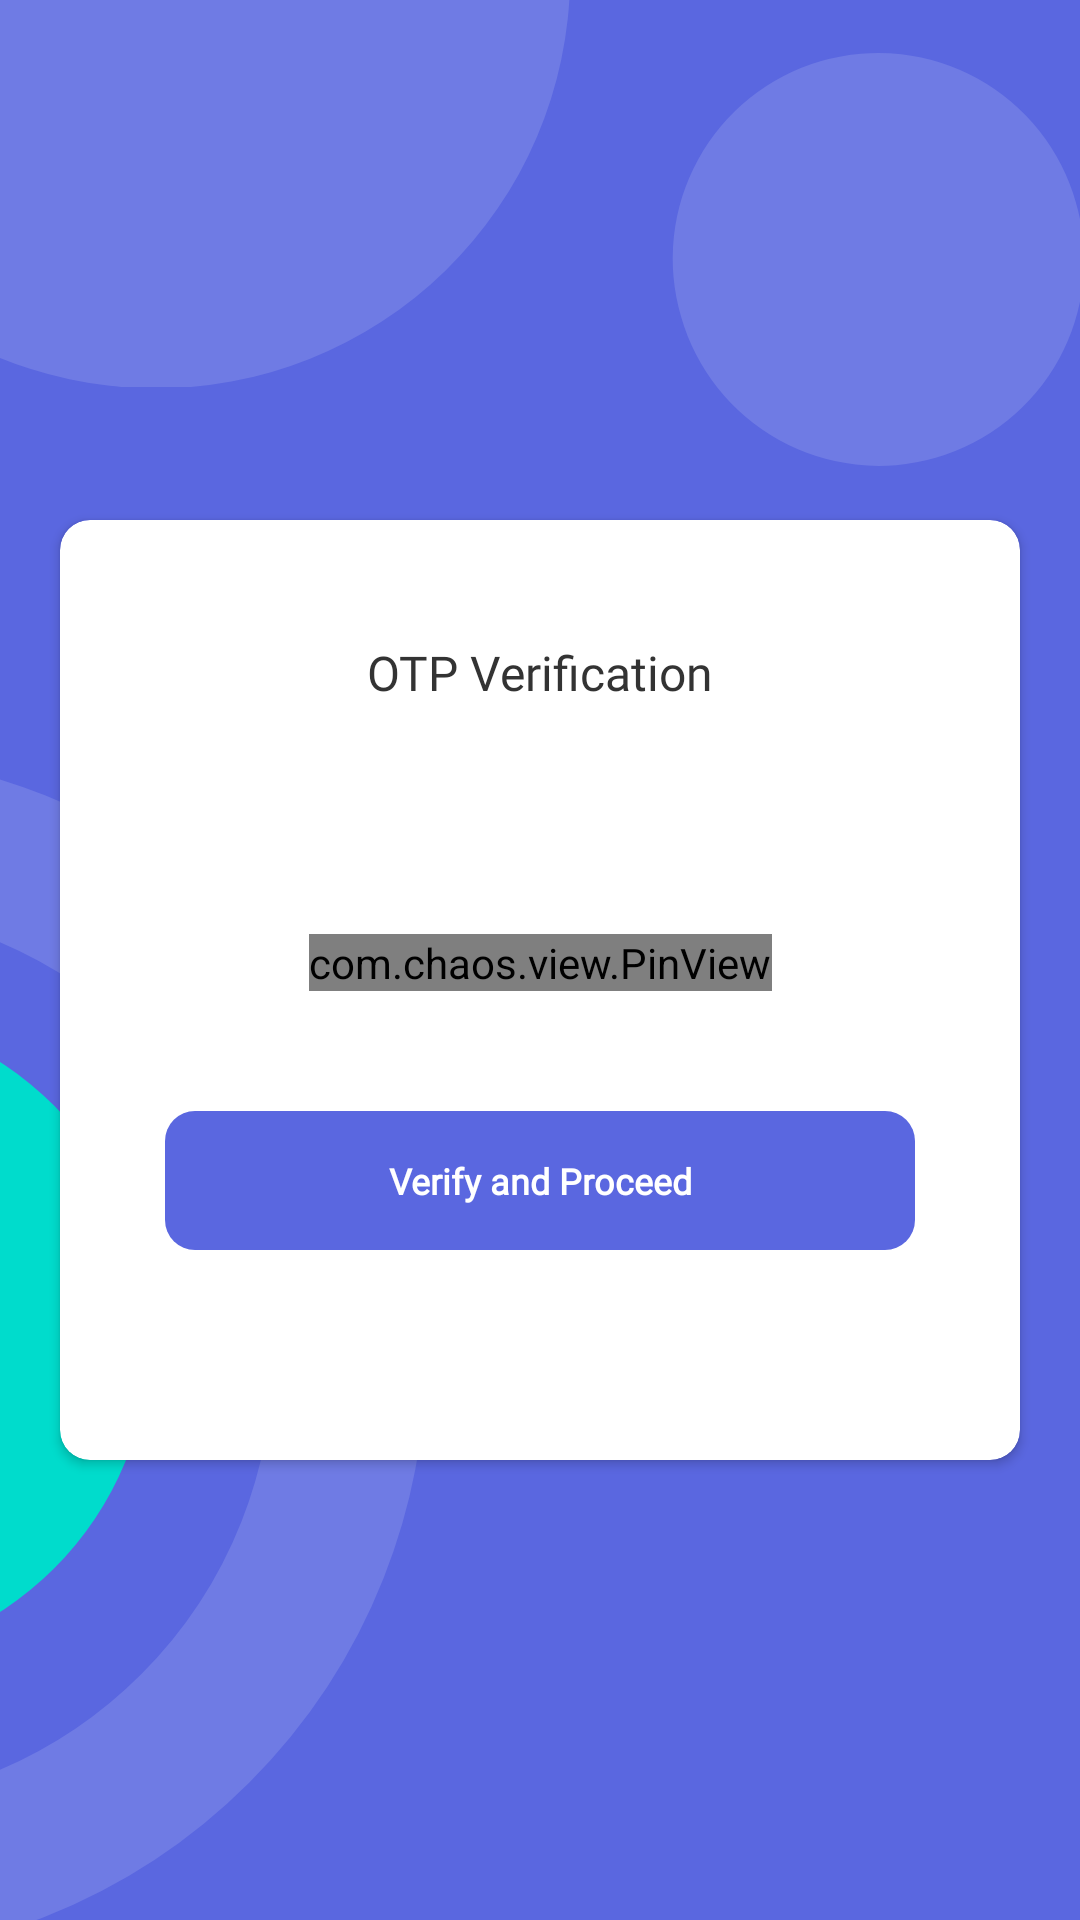

Android layout source for this screen:
<!-- AndroidManifest.xml: application theme Theme.Vrihad -->
<!-- res/layout/activity_otp_verification.xml -->
<?xml version="1.0" encoding="utf-8"?>
<androidx.constraintlayout.widget.ConstraintLayout xmlns:android="http://schemas.android.com/apk/res/android"
    xmlns:app="http://schemas.android.com/apk/res-auto"
    xmlns:tools="http://schemas.android.com/tools"
    android:layout_width="match_parent"
    android:layout_height="match_parent"
    android:background="@color/white"
    android:backgroundTint="@color/bg_color">


    <ImageView
        android:id="@+id/blob"
        android:layout_width="wrap_content"
        android:layout_height="wrap_content"
        android:layout_gravity="center"
        app:layout_constraintStart_toStartOf="parent"
        app:layout_constraintTop_toTopOf="parent"
        app:srcCompat="@drawable/ic_ellipse6" />

    <ImageView
        android:id="@+id/blob1"
        android:layout_width="wrap_content"
        android:layout_height="wrap_content"
        app:layout_constraintBottom_toBottomOf="parent"
        app:layout_constraintStart_toStartOf="parent"
        app:layout_constraintTop_toTopOf="@+id/blob3"
        app:srcCompat="@drawable/ic_ellipse8" />

    <ImageView
        android:id="@+id/blob3"
        android:layout_width="wrap_content"
        android:layout_height="wrap_content"
        app:layout_constraintBottom_toBottomOf="parent"
        app:layout_constraintStart_toStartOf="parent"
        app:srcCompat="@drawable/ic_ellipse9" />

    <ImageView
        android:id="@+id/blob4"
        android:layout_width="wrap_content"
        android:layout_height="wrap_content"
        app:layout_constraintBottom_toTopOf="@+id/cardView"
        app:layout_constraintEnd_toEndOf="parent"
        app:layout_constraintTop_toTopOf="parent"
        app:srcCompat="@drawable/ic_ellipse" />

    <ImageView
        android:id="@+id/next"
        android:layout_width="wrap_content"
        android:layout_height="wrap_content"
        android:layout_marginStart="10dp"
        android:layout_marginTop="20dp"
        android:padding="15dp"
        android:src="@drawable/ic_back"
        app:layout_constraintStart_toStartOf="parent"
        app:layout_constraintTop_toTopOf="parent" />


    <androidx.cardview.widget.CardView
        android:id="@+id/cardView"
        android:layout_width="0dp"
        android:layout_height="wrap_content"
        android:layout_marginStart="20dp"
        android:layout_marginEnd="20dp"
        android:layout_marginBottom="30dp"
        app:cardCornerRadius="10dp"
        app:layout_constraintBottom_toBottomOf="parent"
        app:layout_constraintEnd_toEndOf="parent"
        app:layout_constraintStart_toStartOf="parent"
        app:layout_constraintTop_toBottomOf="@+id/next">

        <androidx.constraintlayout.widget.ConstraintLayout
            android:layout_width="match_parent"
            android:layout_height="match_parent"
            android:padding="20dp">

            <TextView
                android:id="@+id/head"
                android:layout_width="wrap_content"
                android:layout_height="wrap_content"
                android:layout_marginTop="20dp"
                android:fontFamily="@font/poppins_semibold"
                android:gravity="center"
                android:text="OTP Verification"
                android:textColor="#333333"
                android:textSize="16sp"
                app:layout_constraintEnd_toEndOf="parent"
                app:layout_constraintStart_toStartOf="parent"
                app:layout_constraintTop_toTopOf="parent" />

            <TextView
                android:id="@+id/content"
                android:layout_width="wrap_content"
                android:layout_height="wrap_content"
                android:layout_marginTop="20dp"
                android:fontFamily="@font/poppins_medium"
                android:gravity="center"
                android:paddingStart="10dp"
                android:paddingEnd="10dp"
                android:textColor="#858585"
                android:textSize="12sp"
                app:layout_constraintEnd_toEndOf="parent"
                app:layout_constraintStart_toStartOf="parent"
                app:layout_constraintTop_toBottomOf="@id/head" />


            <com.chaos.view.PinView
                android:id="@+id/pin_view"
                style="@style/PinWidget.PinView"
                android:layout_width="wrap_content"
                android:layout_height="wrap_content"
                android:layout_gravity="center"
                android:cursorVisible="true"
                android:inputType="number"
                app:itemSpacing="15dp"
                android:textColor="@color/black"
                android:visibility="visible"
                app:cursorColor="@color/bg_color"
                app:hideLineWhenFilled="true"
                app:itemCount="4"
                android:layout_marginTop="40dp"
                app:itemHeight="50dp"
                app:itemRadius="5dp"
                app:itemWidth="50dp"
                app:layout_constraintEnd_toEndOf="@+id/content"
                app:layout_constraintStart_toStartOf="@+id/content"
                app:layout_constraintTop_toBottomOf="@+id/content"
                app:lineColor="@color/bg_color"
                app:lineWidth="1dp" />


            <TextView
                android:id="@+id/verify"
                android:layout_width="match_parent"
                android:layout_height="wrap_content"
                android:layout_marginStart="15dp"
                android:layout_marginEnd="15dp"
                android:layout_marginBottom="50dp"
                android:layout_marginTop="40dp"
                android:background="@drawable/bg_button"
                android:fontFamily="@font/poppins_bold"
                android:foregroundGravity="center"
                android:gravity="center"
                android:padding="15dp"
                android:text="@string/verify_and_proceed"
                android:textColor="@color/white"
                android:textSize="12sp"
                android:textStyle="bold"
                app:layout_constraintBottom_toBottomOf="parent"
                app:layout_constraintEnd_toEndOf="@+id/pin_view"
                app:layout_constraintStart_toStartOf="@+id/pin_view"
                app:layout_constraintTop_toBottomOf="@+id/pin_view" />

        </androidx.constraintlayout.widget.ConstraintLayout>

    </androidx.cardview.widget.CardView>

</androidx.constraintlayout.widget.ConstraintLayout>
<!-- resources referenced by this layout -->
<resources>
  <color name="bg_color">#5A67E0</color>
  <color name="black">#FF000000</color>
  <color name="white">#FFFFFFFF</color>
  <!-- drawable bg_button (drawable) -->
  <?xml version="1.0" encoding="utf-8"?>
  <selector xmlns:android="http://schemas.android.com/apk/res/android">
      <item>
          <shape android:shape="rectangle">
              <gradient
                  android:endColor="#5A67E0"
                  android:startColor="#5A67E0"/>
              <corners android:radius="10dp"/>
          </shape>
  
      </item>
  </selector>
  <!-- drawable ic_ellipse (drawable) -->
  <vector xmlns:android="http://schemas.android.com/apk/res/android"
      android:width="136dp"
      android:height="138dp"
      android:viewportWidth="136"
      android:viewportHeight="138">
    <path
        android:pathData="M68.82,68.82m65.81,-19.01a68.5,68.5 63.47,1 1,-131.62 38.01a68.5,68.5 63.47,1 1,131.62 -38.01"
        android:fillColor="#6F7BE4"/>
  </vector>
  <!-- drawable ic_ellipse6 (drawable) -->
  <vector xmlns:android="http://schemas.android.com/apk/res/android"
      android:width="190dp"
      android:height="129dp"
      android:viewportWidth="190"
      android:viewportHeight="129">
    <path
        android:pathData="M51.87,-9.13m132.58,-38.29a138,138 69.83,1 1,-265.16 76.58a138,138 64.07,1 1,265.16 -76.58"
        android:fillColor="#6F7BE4"/>
  </vector>
  <!-- drawable ic_ellipse8 (drawable) -->
  <vector xmlns:android="http://schemas.android.com/apk/res/android"
      android:width="50dp"
      android:height="218dp"
      android:viewportWidth="50"
      android:viewportHeight="218">
    <path
        android:pathData="M-59,109m-109,0a109,109 0,1 1,218 0a109,109 0,1 1,-218 0"
        android:fillColor="#00DCCC"/>
  </vector>
  <!-- drawable ic_ellipse9 (drawable) -->
  <vector xmlns:android="http://schemas.android.com/apk/res/android"
      android:width="142dp"
      android:height="389dp"
      android:viewportWidth="142"
      android:viewportHeight="389">
    <path
        android:pathData="M-59,201m-175.5,0a175.5,175.5 0,1 1,351 0a175.5,175.5 0,1 1,-351 0"
        android:strokeWidth="51"
        android:fillColor="#00000000"
        android:strokeColor="#6F7BE4"/>
  </vector>
  <string name="verify_and_proceed">Verify and Proceed</string>
  <style name="Theme.Vrihad" parent="Theme.AppCompat.Light.NoActionBar">
          
          <item name="colorPrimary">@color/purple_500</item>
          <item name="colorPrimaryVariant">@color/purple_700</item>
          <item name="colorOnPrimary">@color/white</item>
          
          <item name="colorSecondary">@color/teal_200</item>
          <item name="colorSecondaryVariant">@color/teal_700</item>
          <item name="colorOnSecondary">@color/black</item>
          
          <item name="android:statusBarColor" tools:targetApi="l">?attr/colorPrimaryVariant</item>
          
      </style>
  <color name="purple_500">#FF6200EE</color>
  <color name="purple_700">#FF3700B3</color>
  <color name="teal_200">#FF03DAC5</color>
  <color name="teal_700">#FF018786</color>
</resources>
